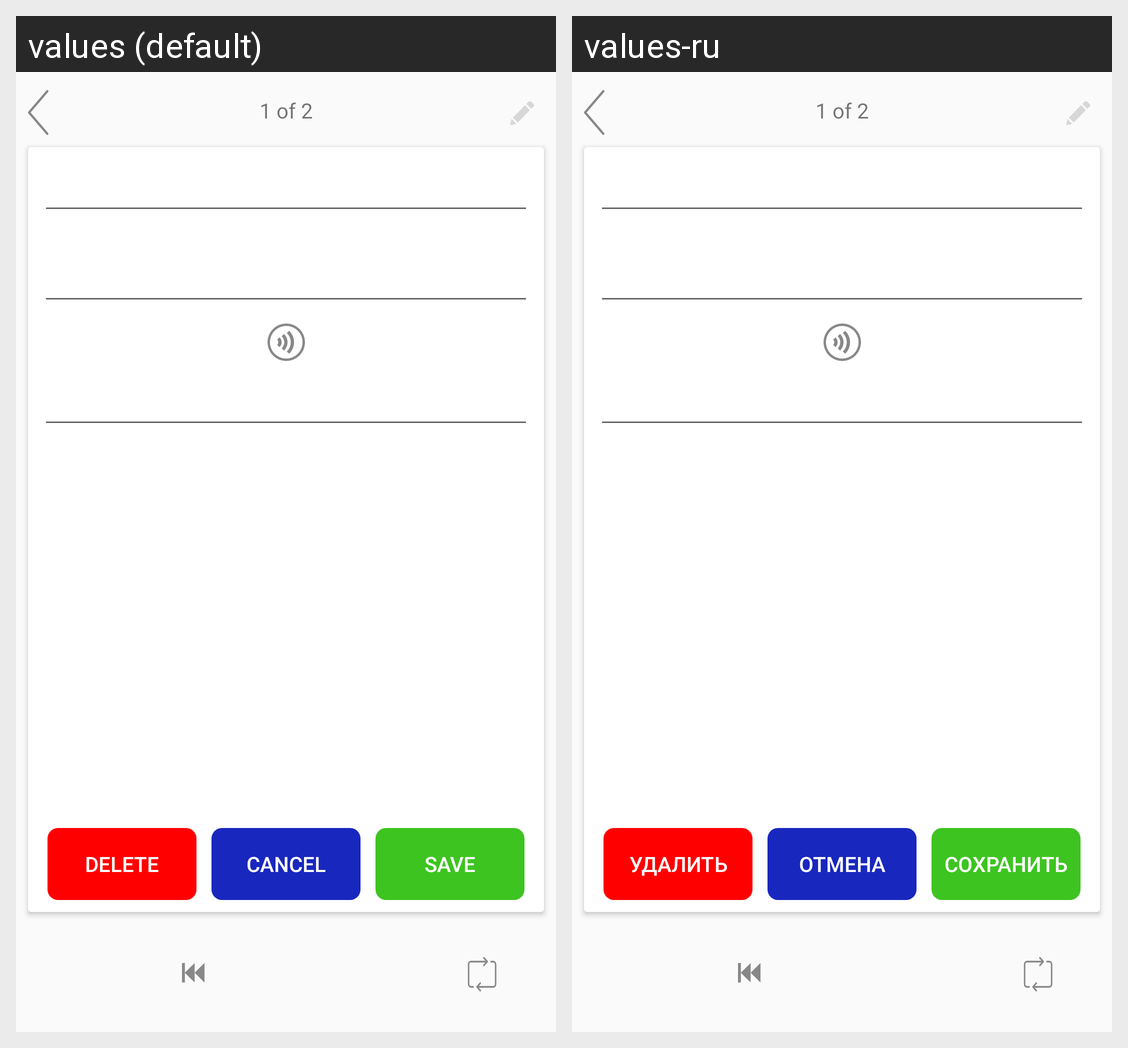

For this localized Android screen grid, give each drawn string resource with its value in every locale shown.
Android screen res/layout/activity_spelling.xml rendered under 2 locales, left to right: values (default), values-ru. Device: Nexus 5 (rendered at 1080×1920; each locale shown at half size, 540×960, under a caption strip naming it); theme AppTheme.
Strings drawn on this screen, with the default value and each locale's value (text and hints the layout hard-codes, and strings that could not be matched under every locale, appear in the picture but are not listed):

delete
  values: Delete
  values-ru: Удалить

cancel
  values: Cancel
  values-ru: Отмена

save
  values: Save
  values-ru: Сохранить
